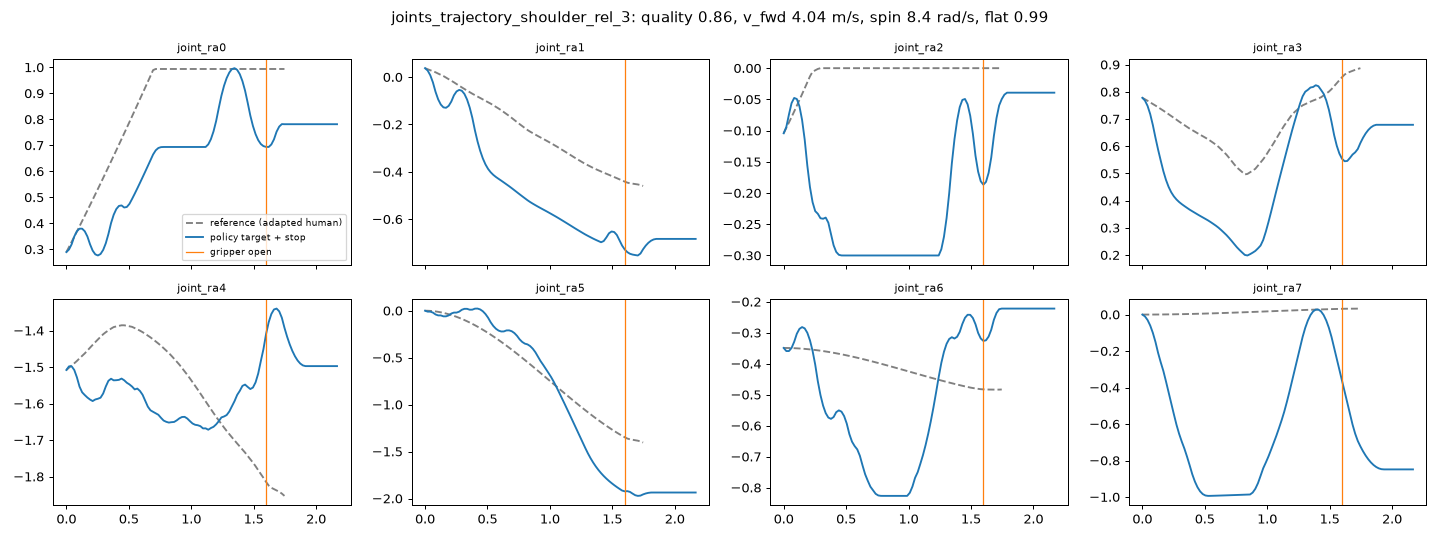

The data file committed next to this chart (first rows):
# t, joint_ra0..joint_ra7 (s, rad) for cartesian_follow.py --arm right…
# time stretched x1.052 vs the simulated…
# RL throw policy 2026-11-15_02-25-16_v3…, joints [0.6941, -0.7277, -0.1866, 0.5539, -1.409, -1.923, -0.3264, -0.3626])
# then decelerate at 8.0 rad/s^2 to rest…
0.000000, 0.2895, 0.03777, -0.1043, 0.7781, -1.508, 0.000000, -0.3491, 0.000000
0.02104, 0.2995, 0.02777, -0.0943, 0.7681, -1.498, -0.01, -0.3591, -0.01
0.04209, 0.3195, 0.007774, -0.0743, 0.7481, -1.498, -0.01, -0.3591, -0.03
0.06313, 0.3495, -0.02223, -0.056, 0.7181, -1.508, -0.02, -0.3491, -0.06
0.08417, 0.3695, -0.06223, -0.0477, 0.6781, -1.528, -0.04, -0.3291, -0.1
0.1052, 0.3795, -0.09406, -0.04939, 0.6313, -1.553, -0.05, -0.3033, -0.15
0.1263, 0.3795, -0.1159, -0.06109, 0.5875, -1.569, -0.05, -0.2875, -0.21
0.1473, 0.3695, -0.1277, -0.08279, 0.5473, -1.577, -0.06, -0.2817, -0.2616
0.1683, 0.3495, -0.1296, -0.1145, 0.5085, -1.583, -0.06, -0.2859, -0.3089
0.1894, 0.3195, -0.1214, -0.1562, 0.4763, -1.589, -0.05, -0.3001, -0.3661
0.2104, 0.2951, -0.1032, -0.1905, 0.4507, -1.593, -0.03, -0.3244, -0.4261
0.2315, 0.2807, -0.07681, -0.2147, 0.4308, -1.589, -0.02, -0.3586, -0.4861
0.2525, 0.2764, -0.06039, -0.229, 0.4158, -1.587, -0.02, -0.4028, -0.5461
0.2736, 0.282, -0.05398, -0.2332, 0.4043, -1.584, -0.01, -0.457, -0.6039
0.2946, 0.2977, -0.05756, -0.2404, 0.395, -1.572, 0.01, -0.5012, -0.6536
0.3156, 0.3233, -0.07114, -0.2412, 0.3872, -1.553, 0.02, -0.5353, -0.6959
0.3367, 0.359, -0.09473, -0.2393, 0.3803, -1.537, 0.02, -0.5595, -0.7343
0.3577, 0.401, -0.1283, -0.2475, 0.3736, -1.532, 0.01067, -0.5737, -0.7783
0.3788, 0.433, -0.1719, -0.2657, 0.367, -1.536, 0.01135, -0.5779, -0.8255
0.3998, 0.4549, -0.2255, -0.2837, 0.3611, -1.536, 0.02202, -0.5721, -0.8748
0.4209, 0.4669, -0.2724, -0.2943, 0.3553, -1.535, 0.02269, -0.5563, -0.9151
0.4419, 0.4689, -0.3115, -0.2989, 0.3495, -1.531, 0.01337, -0.5505, -0.9464
0.463, 0.4609, -0.3434, -0.2999, 0.3439, -1.536, -0.005961, -0.5547, -0.9692
0.484, 0.4629, -0.3685, -0.3, 0.3384, -1.543, -0.03529, -0.5689, -0.984
0.505, 0.4749, -0.3877, -0.3, 0.3329, -1.547, -0.07462, -0.593, -0.9916
0.5261, 0.4938, -0.402, -0.3, 0.3274, -1.553, -0.1239, -0.6272, -0.9938
0.5471, 0.5138, -0.413, -0.3, 0.3212, -1.561, -0.1633, -0.6515, -0.9936
0.5682, 0.5344, -0.4219, -0.3, 0.3146, -1.559, -0.1926, -0.6657, -0.9932
0.5892, 0.5556, -0.4296, -0.3, 0.3079, -1.565, -0.2119, -0.6764, -0.9927
0.6103, 0.577, -0.4371, -0.3, 0.3005, -1.576, -0.2213, -0.6972, -0.9922
0.6313, 0.5987, -0.4449, -0.3, 0.292, -1.592, -0.2206, -0.7279, -0.9918
0.6523, 0.6206, -0.4528, -0.3, 0.283, -1.608, -0.2099, -0.7566, -0.9913
0.6734, 0.6427, -0.4607, -0.3, 0.2737, -1.618, -0.2092, -0.7776, -0.9908
0.6944, 0.6648, -0.469, -0.3, 0.2632, -1.622, -0.2186, -0.7968, -0.9903
0.7155, 0.6808, -0.4775, -0.3, 0.2518, -1.626, -0.2379, -0.8083, -0.9898
0.7365, 0.6897, -0.4862, -0.3, 0.2401, -1.631, -0.2672, -0.8198, -0.9893
0.7576, 0.6931, -0.4948, -0.3, 0.2286, -1.639, -0.3051, -0.8251, -0.9888
0.7786, 0.6937, -0.5032, -0.3, 0.2186, -1.646, -0.333, -0.8264, -0.9882
0.7996, 0.6937, -0.5116, -0.3, 0.2093, -1.65, -0.3508, -0.8265, -0.9877
0.8207, 0.6937, -0.5199, -0.3, 0.2005, -1.652, -0.3587, -0.8265, -0.9872
0.8417, 0.6937, -0.5275, -0.3, 0.1984, -1.651, -0.3766, -0.8265, -0.9866
0.8628, 0.6937, -0.5343, -0.3, 0.2032, -1.65, -0.4044, -0.8265, -0.9861
0.8838, 0.6937, -0.5407, -0.3, 0.2088, -1.646, -0.4423, -0.8265, -0.9756
0.9049, 0.6937, -0.5471, -0.3, 0.2151, -1.64, -0.4902, -0.8265, -0.955
0.9259, 0.6937, -0.5532, -0.3, 0.2244, -1.637, -0.5378, -0.8265, -0.9245
0.9469, 0.6937, -0.5592, -0.3, 0.235, -1.636, -0.5782, -0.8265, -0.8839
0.968, 0.6937, -0.5652, -0.3, 0.2555, -1.641, -0.621, -0.8265, -0.8425
0.989, 0.6937, -0.5713, -0.3, 0.286, -1.648, -0.6636, -0.8265, -0.811
1.01, 0.6937, -0.5776, -0.3, 0.3211, -1.654, -0.7074, -0.8165, -0.7777
1.031, 0.6937, -0.5839, -0.3, 0.3586, -1.658, -0.7571, -0.7965, -0.7408
1.052, 0.6937, -0.5902, -0.3, 0.3973, -1.659, -0.8118, -0.7683, -0.7028
1.073, 0.6937, -0.5968, -0.3, 0.4361, -1.662, -0.8691, -0.75, -0.6644
1.094, 0.6937, -0.6036, -0.3, 0.4741, -1.668, -0.9272, -0.7233, -0.6228
1.115, 0.6937, -0.6104, -0.3, 0.5116, -1.668, -0.9847, -0.6951, -0.5798
1.136, 0.7037, -0.6172, -0.3, 0.5486, -1.672, -1.044, -0.6627, -0.5326
1.157, 0.7237, -0.6241, -0.3, 0.5856, -1.667, -1.103, -0.6261, -0.4793
1.178, 0.7537, -0.631, -0.3, 0.6222, -1.664, -1.163, -0.5853, -0.4226
... 47 more rows
